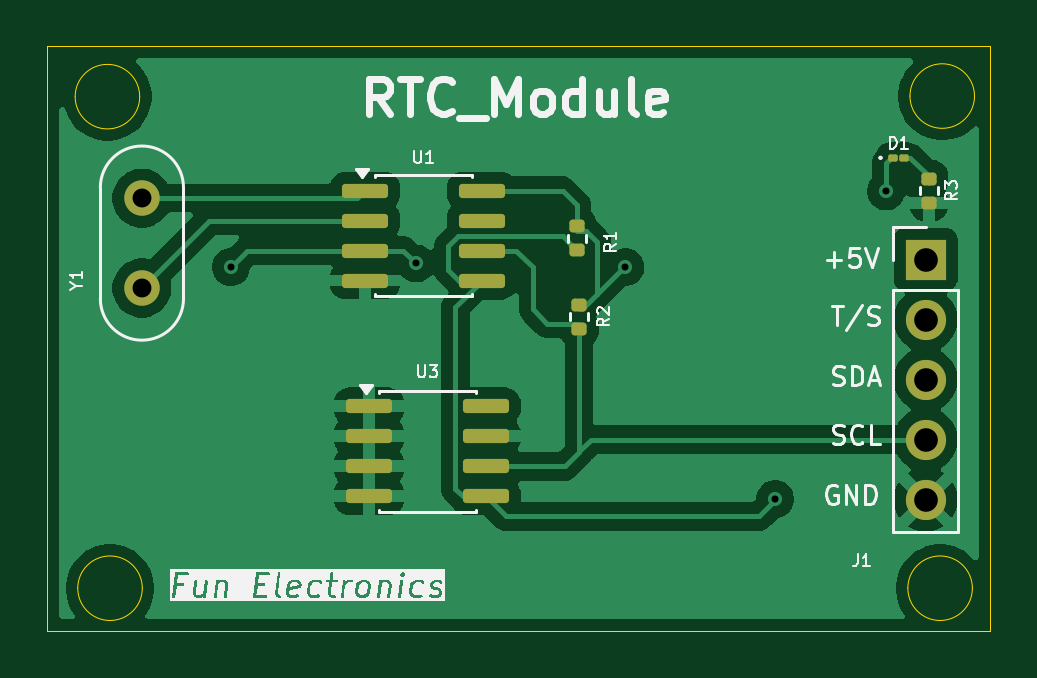
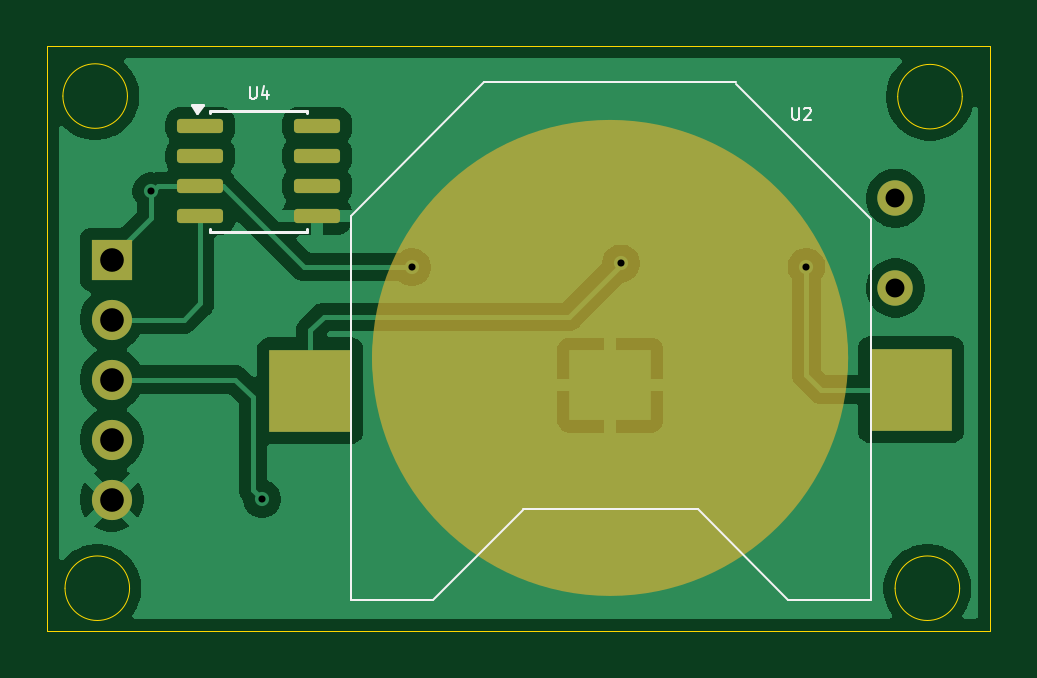
Circuit board: 11 layer files. Board 39.9 x 24.7 mm.
- bottom_copper: RTC_Design-B_Cu.gbr (44190 bytes)
- bottom_mask: RTC_Design-B_Mask.gbr (2080 bytes)
- paste: RTC_Design-B_Paste.gbr (1550 bytes)
- bottom_silk: RTC_Design-B_Silkscreen.gbr (3332 bytes)
- outline: RTC_Design-Edge_Cuts.gbr (1298 bytes)
- top_copper: RTC_Design-F_Cu.gbr (54054 bytes)
- top_mask: RTC_Design-F_Mask.gbr (2562 bytes)
- paste: RTC_Design-F_Paste.gbr (2243 bytes)
- top_silk: RTC_Design-F_Silkscreen.gbr (47681 bytes)
- drill: RTC_Design-NPTH.drl (276 bytes)
- drill: RTC_Design-PTH.drl (654 bytes)

=== bottom_copper: RTC_Design-B_Cu.gbr (44190 bytes, source omitted) ===
=== bottom_mask: RTC_Design-B_Mask.gbr (2080 bytes, source withheld) ===
=== paste: RTC_Design-B_Paste.gbr (1550 bytes, source withheld) ===
=== bottom_silk: RTC_Design-B_Silkscreen.gbr ===
%TF.GenerationSoftware,KiCad,Pcbnew,10.0.1*%
%TF.CreationDate,2026-06-24T22:53:54+05:30*%
%TF.ProjectId,RTC_Design,5254435f-4465-4736-9967-6e2e6b696361,rev?*%
%TF.SameCoordinates,Original*%
%TF.FileFunction,Legend,Bot*%
%TF.FilePolarity,Positive*%
%FSLAX46Y46*%
G04 Gerber Fmt 4.6, Leading zero omitted, Abs format (unit mm)*
G04 Created by KiCad (PCBNEW 10.0.1) date 2026-06-24 22:53:54*
%MOMM*%
%LPD*%
G01*
G04 APERTURE LIST*
%ADD10C,0.100000*%
%ADD11C,0.120000*%
G04 APERTURE END LIST*
D10*
X184185163Y-105123609D02*
X184185163Y-105528371D01*
X184185163Y-105528371D02*
X184161353Y-105575990D01*
X184161353Y-105575990D02*
X184137544Y-105599800D01*
X184137544Y-105599800D02*
X184089925Y-105623609D01*
X184089925Y-105623609D02*
X183994687Y-105623609D01*
X183994687Y-105623609D02*
X183947068Y-105599800D01*
X183947068Y-105599800D02*
X183923258Y-105575990D01*
X183923258Y-105575990D02*
X183899449Y-105528371D01*
X183899449Y-105528371D02*
X183899449Y-105123609D01*
X183685162Y-105171228D02*
X183661353Y-105147419D01*
X183661353Y-105147419D02*
X183613734Y-105123609D01*
X183613734Y-105123609D02*
X183494686Y-105123609D01*
X183494686Y-105123609D02*
X183447067Y-105147419D01*
X183447067Y-105147419D02*
X183423258Y-105171228D01*
X183423258Y-105171228D02*
X183399448Y-105218847D01*
X183399448Y-105218847D02*
X183399448Y-105266466D01*
X183399448Y-105266466D02*
X183423258Y-105337895D01*
X183423258Y-105337895D02*
X183708972Y-105623609D01*
X183708972Y-105623609D02*
X183399448Y-105623609D01*
X207155952Y-104236109D02*
X207155952Y-104640871D01*
X207155952Y-104640871D02*
X207132142Y-104688490D01*
X207132142Y-104688490D02*
X207108333Y-104712300D01*
X207108333Y-104712300D02*
X207060714Y-104736109D01*
X207060714Y-104736109D02*
X206965476Y-104736109D01*
X206965476Y-104736109D02*
X206917857Y-104712300D01*
X206917857Y-104712300D02*
X206894047Y-104688490D01*
X206894047Y-104688490D02*
X206870238Y-104640871D01*
X206870238Y-104640871D02*
X206870238Y-104236109D01*
X206417856Y-104402776D02*
X206417856Y-104736109D01*
X206536904Y-104212300D02*
X206655951Y-104569442D01*
X206655951Y-104569442D02*
X206346428Y-104569442D01*
%TO.C,U4*%
D11*
X204715000Y-105245800D02*
X204715000Y-105340800D01*
X204715000Y-110270800D02*
X204715000Y-110365800D01*
X204715000Y-110365800D02*
X208835000Y-110365800D01*
X208835000Y-105245800D02*
X204715000Y-105245800D01*
X208835000Y-105340800D02*
X208835000Y-105245800D01*
X208835000Y-110365800D02*
X208835000Y-110270800D01*
X209375000Y-105335800D02*
X209135000Y-105005800D01*
X209615000Y-105005800D01*
X209375000Y-105335800D01*
G36*
X209375000Y-105335800D02*
G01*
X209135000Y-105005800D01*
X209615000Y-105005800D01*
X209375000Y-105335800D01*
G37*
%TO.C,U2*%
D10*
X180851600Y-109840800D02*
X186591600Y-104100800D01*
X180851600Y-125950800D02*
X180851600Y-109840800D01*
X180851600Y-125950800D02*
X184351600Y-125950800D01*
X184351600Y-125950800D02*
X188191600Y-122110800D01*
X188191600Y-122110800D02*
X195581600Y-122110800D01*
X197221600Y-104050800D02*
X186591600Y-104050800D01*
X199381600Y-125950800D02*
X195581600Y-122150800D01*
X202881600Y-109710800D02*
X197221600Y-104050800D01*
X202881600Y-125950800D02*
X199381600Y-125950800D01*
X202881600Y-125950800D02*
X202881600Y-109710800D01*
%TD*%
M02*

=== outline: RTC_Design-Edge_Cuts.gbr ===
%TF.GenerationSoftware,KiCad,Pcbnew,10.0.1*%
%TF.CreationDate,2026-06-24T22:53:54+05:30*%
%TF.ProjectId,RTC_Design,5254435f-4465-4736-9967-6e2e6b696361,rev?*%
%TF.SameCoordinates,Original*%
%TF.FileFunction,Profile,NP*%
%FSLAX46Y46*%
G04 Gerber Fmt 4.6, Leading zero omitted, Abs format (unit mm)*
G04 Created by KiCad (PCBNEW 10.0.1) date 2026-06-24 22:53:54*
%MOMM*%
%LPD*%
G01*
G04 APERTURE LIST*
%TA.AperFunction,Profile*%
%ADD10C,0.050000*%
%TD*%
G04 APERTURE END LIST*
D10*
X175820000Y-102525000D02*
X215740000Y-102525000D01*
X215740000Y-127260000D01*
X175820000Y-127260000D01*
X175820000Y-102525000D01*
X179726108Y-104650000D02*
G75*
G02*
X176993892Y-104650000I-1366108J0D01*
G01*
X176993892Y-104650000D02*
G75*
G02*
X179726108Y-104650000I1366108J0D01*
G01*
X179836108Y-125460000D02*
G75*
G02*
X177103892Y-125460000I-1366108J0D01*
G01*
X177103892Y-125460000D02*
G75*
G02*
X179836108Y-125460000I1366108J0D01*
G01*
X214976108Y-125460000D02*
G75*
G02*
X212243892Y-125460000I-1366108J0D01*
G01*
X212243892Y-125460000D02*
G75*
G02*
X214976108Y-125460000I1366108J0D01*
G01*
X215066108Y-104625000D02*
G75*
G02*
X212333892Y-104625000I-1366108J0D01*
G01*
X212333892Y-104625000D02*
G75*
G02*
X215066108Y-104625000I1366108J0D01*
G01*
M02*

=== top_copper: RTC_Design-F_Cu.gbr (54054 bytes, source omitted) ===
=== top_mask: RTC_Design-F_Mask.gbr (2562 bytes, source withheld) ===
=== paste: RTC_Design-F_Paste.gbr (2243 bytes, source withheld) ===
=== top_silk: RTC_Design-F_Silkscreen.gbr (47681 bytes, source omitted) ===
=== drill: RTC_Design-NPTH.drl ===
M48
; DRILL file KiCad 10.0.1 date 2026-06-24T22:53:49
; FORMAT={-:-/ absolute / metric / decimal}
; #@! TF.CreationDate,2026-06-24T22:53:49+05:30
; #@! TF.GenerationSoftware,Kicad,Pcbnew,10.0.1
; #@! TF.FileFunction,NonPlated,1,2,NPTH
FMAT,2
METRIC
%
G90
G05
M30

=== drill: RTC_Design-PTH.drl ===
M48
; DRILL file KiCad 10.0.1 date 2026-06-24T22:53:49
; FORMAT={-:-/ absolute / metric / decimal}
; #@! TF.CreationDate,2026-06-24T22:53:49+05:30
; #@! TF.GenerationSoftware,Kicad,Pcbnew,10.0.1
; #@! TF.FileFunction,Plated,1,2,PTH
FMAT,2
METRIC
; #@! TA.AperFunction,Plated,PTH,ViaDrill
T1C0.300
; #@! TA.AperFunction,Plated,PTH,ComponentDrill
T2C0.800
; #@! TA.AperFunction,Plated,PTH,ComponentDrill
T3C1.000
%
G90
G05
T1
X183.59Y-111.86
X191.44Y-111.71
X200.29Y-111.87
X206.63Y-121.69
X211.32Y-108.66
T2
X179.82Y-108.95
X179.82Y-112.75
T3
X213.0Y-111.55
X213.0Y-114.09
X213.0Y-116.63
X213.0Y-119.17
X213.0Y-121.71
M30
